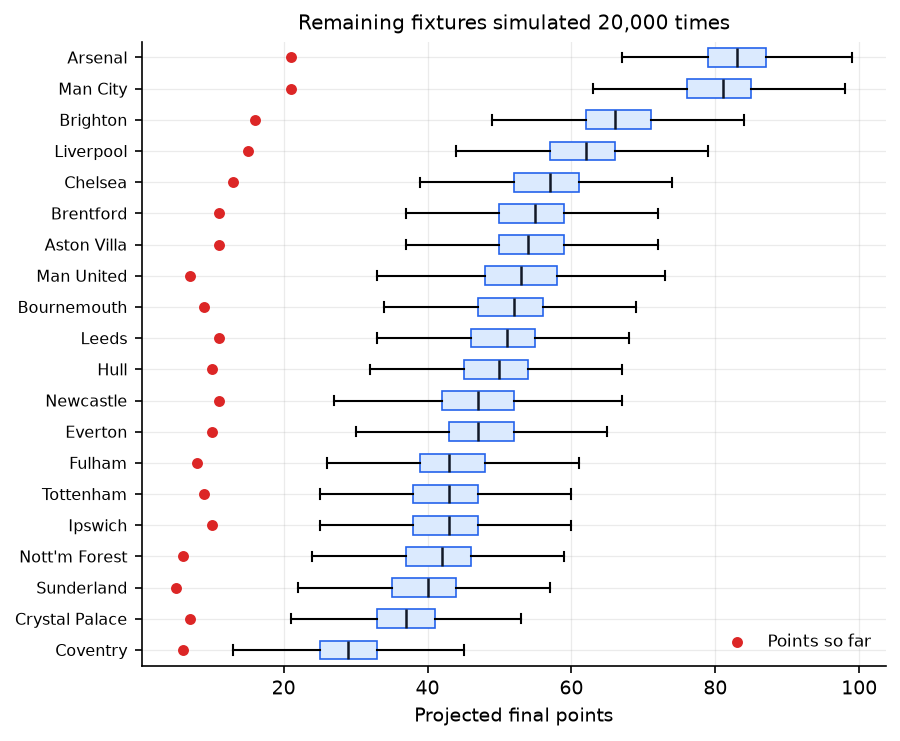

Source data for this figure (header and first rows):
team, played, points_now, gd_now, projected, p10, p90, p_title, p_top4, p_relegation
arsenal, 8, 21, 8, 82.99, 75.0, 91.0, 0.578, 0.999, 0.0
man_city, 8, 21, 11, 80.9, 73.0, 89.0, 0.4062, 0.996, 0.0
brighton, 8, 16, 16, 66.47, 58.0, 75.0, 0.0129, 0.7513, 0.0
liverpool, 8, 15, 3, 61.81, 53.0, 71.0, 0.00205, 0.4834, 0.0006
chelsea, 8, 13, 2, 56.82, 48.0, 66.0, 0.00055, 0.2125, 0.0036
brentford, 8, 11, 5, 54.71, 46.0, 63.0, 0.00025, 0.1297, 0.0061
aston_villa, 8, 11, -3, 54.43, 46.0, 63.0, 5e-05, 0.1281, 0.0084
man_united, 8, 7, -3, 52.98, 44.0, 62.0, 5e-05, 0.09405, 0.01495
bournemouth, 8, 9, -1, 51.99, 43.0, 61.0, 0.0, 0.0688, 0.0211
leeds, 8, 11, 3, 50.68, 42.0, 59.0, 0.0, 0.04985, 0.0274
hull, 8, 10, 1, 49.87, 41.0, 58.0, 0.0, 0.0356, 0.03305
everton, 8, 10, -1, 47.63, 39.0, 56.0, 0.0, 0.0202, 0.06475
newcastle, 8, 11, -2, 47.13, 39.0, 56.0, 0.0, 0.01565, 0.07375
fulham, 8, 8, -2, 43.13, 35.0, 52.0, 0.0, 0.004, 0.1966
ipswich, 8, 10, -4, 42.78, 34.0, 51.0, 0.0, 0.0042, 0.2186
tottenham, 8, 9, -2, 42.69, 34.0, 51.0, 0.0, 0.0035, 0.2197
nottm_forest, 8, 6, -4, 41.78, 33.0, 50.0, 0.0, 0.00295, 0.2663
sunderland, 8, 5, -8, 39.61, 31.0, 48.0, 0.0, 0.0009, 0.3802
crystal_palace, 8, 7, -10, 37.14, 29.0, 45.0, 0.0, 0.00025, 0.5411
coventry, 8, 6, -9, 28.81, 21.0, 36.0, 0.0, 0.0, 0.924
